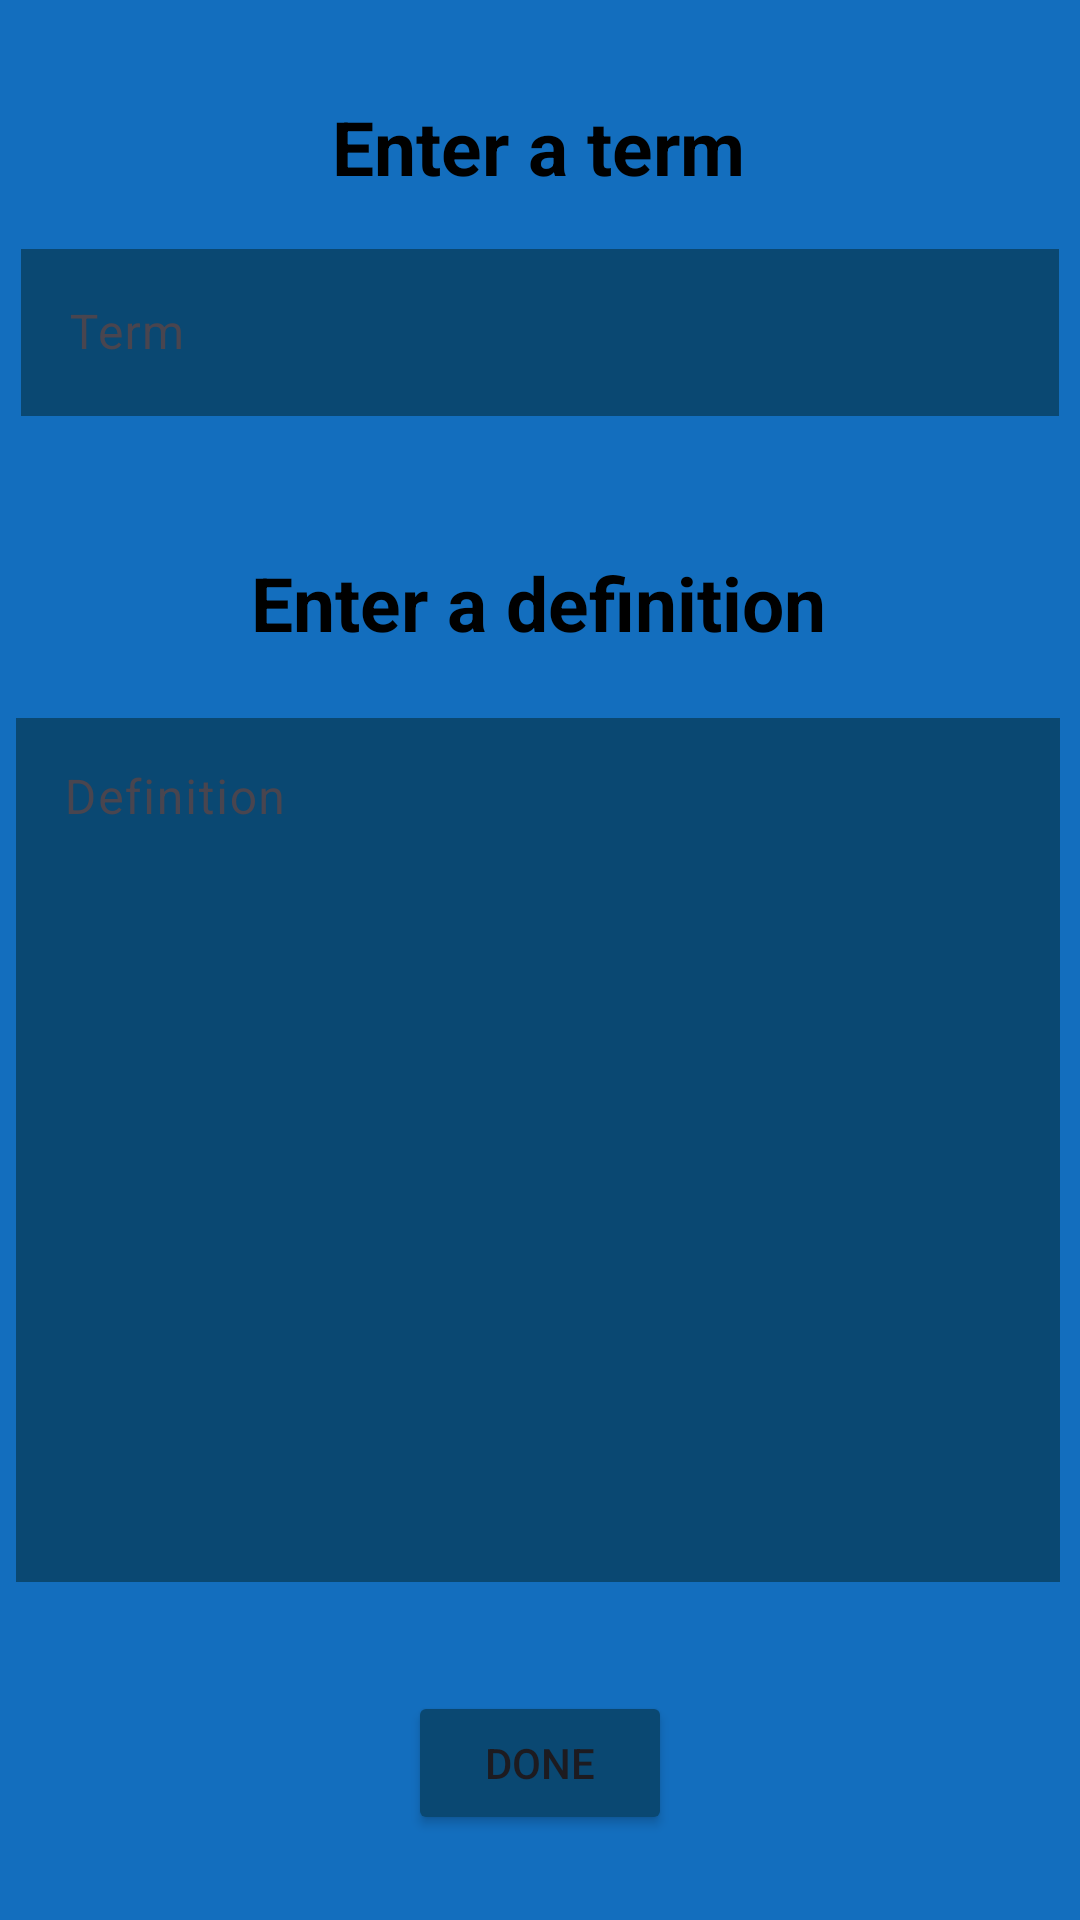

This screen was rendered from an Android layout file. Write that file and the resources it references.
<!-- AndroidManifest.xml: application theme Theme.StudySetApp -->
<!-- res/layout/addinfoscreen.xml -->
<?xml version="1.0" encoding="utf-8"?>
<androidx.constraintlayout.widget.ConstraintLayout
    xmlns:android="http://schemas.android.com/apk/res/android"
    xmlns:app="http://schemas.android.com/apk/res-auto"
    xmlns:tools="http://schemas.android.com/tools"
    android:layout_width="match_parent"
    android:layout_height="match_parent"
    android:background="@color/colorPrimary">

    <com.google.android.material.textfield.TextInputLayout
        android:layout_width="346dp"
        android:layout_height="0dp"
        android:layout_marginTop="12dp"
        app:layout_constraintEnd_toEndOf="parent"
        app:layout_constraintHorizontal_bias="0.492"
        app:layout_constraintStart_toStartOf="parent"
        app:layout_constraintTop_toBottomOf="@+id/textView2">

    </com.google.android.material.textfield.TextInputLayout>

    <TextView
        android:id="@+id/textView3"
        android:layout_width="wrap_content"
        android:layout_height="wrap_content"
        android:layout_marginTop="184dp"
        android:text="@string/enter_a_definition"
        android:textColor="@color/black"
        android:textSize="25sp"
        android:textStyle="bold"
        app:layout_constraintEnd_toEndOf="parent"
        app:layout_constraintHorizontal_bias="0.497"
        app:layout_constraintStart_toStartOf="parent"
        app:layout_constraintTop_toTopOf="parent" />

    <com.google.android.material.textfield.TextInputLayout
        android:id="@+id/definitionLayout"
        android:layout_width="350dp"
        android:layout_height="301dp"
        app:hintTextColor="@android:color/transparent"
        app:layout_constraintBottom_toBottomOf="parent"
        app:layout_constraintEnd_toEndOf="parent"
        app:layout_constraintHorizontal_bias="0.524"
        app:layout_constraintStart_toStartOf="parent"
        app:layout_constraintTop_toBottomOf="@+id/textView3"
        app:layout_constraintVertical_bias="0.135">

        <com.google.android.material.textfield.TextInputEditText
            android:layout_width="348dp"
            android:layout_height="288dp"
            android:background="@color/colorSecondary"
            android:gravity="top"
            android:textColor="@color/white"
            android:id="@+id/definitionBox"
            android:hint="@string/definition" />
    </com.google.android.material.textfield.TextInputLayout>

    <TextView
        android:id="@+id/textView2"
        android:layout_width="wrap_content"
        android:layout_height="wrap_content"
        android:layout_marginTop="32dp"
        android:text="@string/enter_a_term"
        android:textColor="@color/black"
        android:textSize="25sp"
        android:textStyle="bold"
        app:layout_constraintEnd_toEndOf="parent"
        app:layout_constraintHorizontal_bias="0.498"
        app:layout_constraintStart_toStartOf="parent"
        app:layout_constraintTop_toTopOf="parent" />

    <com.google.android.material.textfield.TextInputLayout
        android:layout_width="346dp"
        android:layout_height="0dp"
        android:layout_marginTop="12dp"
        app:hintTextColor="@android:color/transparent"
        app:layout_constraintEnd_toEndOf="parent"
        app:layout_constraintHorizontal_bias="0.492"
        app:layout_constraintStart_toStartOf="parent"
        android:id="@+id/termLayout"
        app:layout_constraintTop_toBottomOf="@+id/textView2">

        <com.google.android.material.textfield.TextInputEditText
            android:layout_width="match_parent"
            android:layout_height="wrap_content"
            android:background="@color/colorSecondary"
            android:textColor="@color/white"
            android:id="@+id/termBox"
            android:hint="@string/term" />
    </com.google.android.material.textfield.TextInputLayout>


    <Button
        android:id="@+id/doneButton"
        android:layout_width="wrap_content"
        android:layout_height="wrap_content"
        android:backgroundTint="@color/colorSecondary"
        android:text="@string/done"
        app:layout_constraintBottom_toBottomOf="parent"
        app:layout_constraintEnd_toEndOf="parent"
        app:layout_constraintStart_toStartOf="parent"
        app:layout_constraintTop_toBottomOf="@+id/definitionLayout" />


</androidx.constraintlayout.widget.ConstraintLayout>
<!-- resources referenced by this layout -->
<resources>
  <color name="black">#FF000000</color>
  <color name="colorPrimary">#136EBE</color>
  <color name="colorSecondary">#0A4872</color>
  <color name="white">#FFFFFFFF</color>
  <string name="definition">Definition</string>
  <string name="done">Done</string>
  <string name="enter_a_definition">Enter a definition</string>
  <string name="enter_a_term">Enter a term</string>
  <string name="term">Term</string>
  <style name="Theme.StudySetApp" parent="Base.Theme.StudySetApp" />
  <style name="Base.Theme.StudySetApp" parent="Theme.Material3.DayNight.NoActionBar">
          
          
      </style>
</resources>
